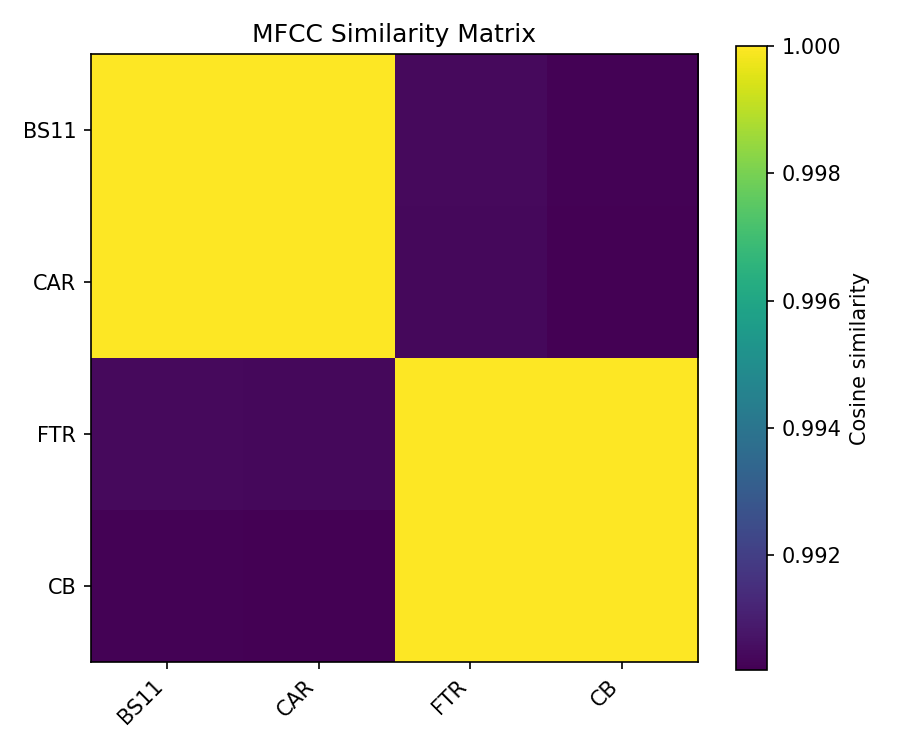

The file beside this chart, header and first rows:
, BS11, CAR, FTR, CB
BS11, 1, 1.0, 0.9905, 0.9903
CAR, 1.0, 1, 0.9904, 0.9902
FTR, 0.9905, 0.9904, 1, 1
CB, 0.9903, 0.9902, 1, 1
